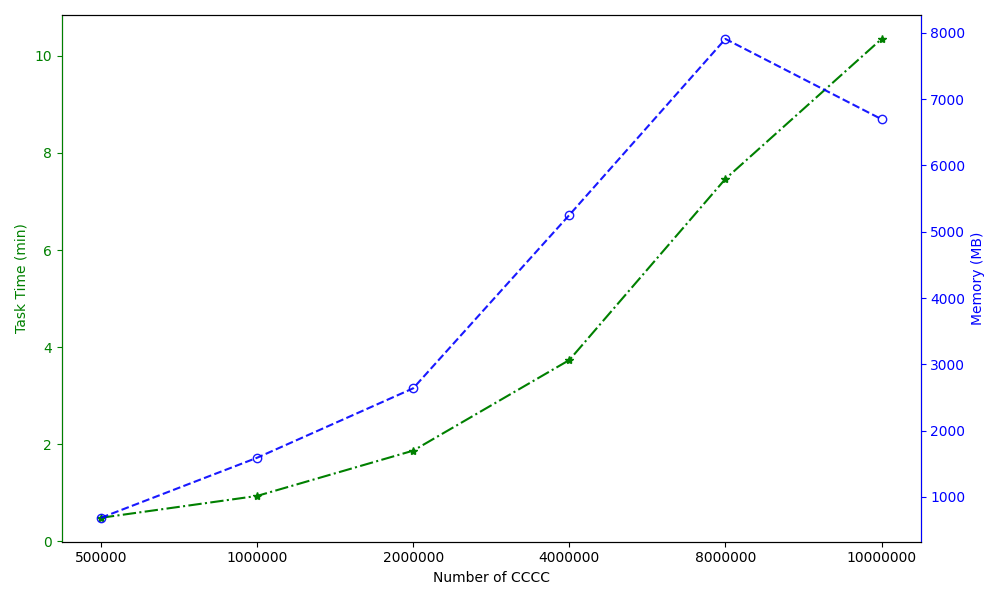

Values plotted in this chart, from the file beside it:
Number of CCCC, Task Time (min), Memory (MB)
500000, 0.4833, 686.1
1000000, 0.9333, 1591
2000000, 1.867, 2639
4000000, 3.733, 5253
8000000, 7.467, 7909
10000000, 10.35, 6698
